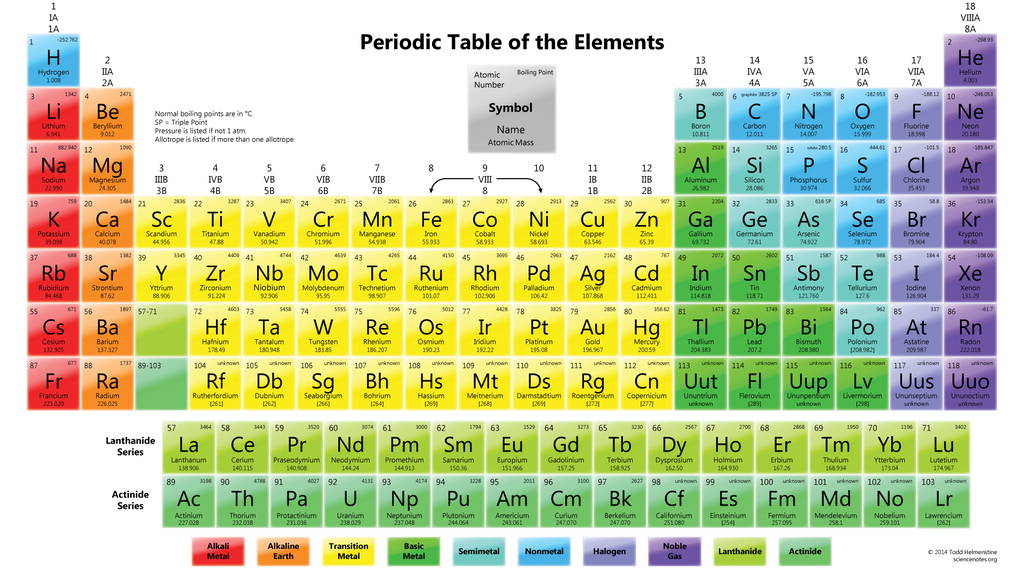

The data file committed next to this chart (first rows):
1, Hydrogen, H, 1.007, 0, 1, 1, 1, 1, gas, , yes, , yes, , Nonmetal, 0.79, 2.2, 13.5984, 8.99E-05, 14.175, 20.28, 3, Cavendish
2, Helium, He, 4.002, 2, 2, 2, 1, 18, gas, , yes, , yes, , Noble Gas, 0.49, , 24.59, 1.79E-04, , 4.22, 5, Janssen
3, Lithium, Li, 6.941, 4, 3, 3, 2, 1, solid, , yes, yes, , , Alkali Metal, 2.1, 0.98, 5.392, 5.34E-01, 453.9, 1615, 5, Arfvedson
4, Beryllium, Be, 9.012, 5, 4, 4, 2, 2, solid, , yes, yes, , , Alkaline Earth Metal, 1.4, 1.57, 9.323, 1.85E+00, 1560, 2742, 6, Vaulquelin
5, Boron, B, 10.81, 6, 5, 5, 2, 13, solid, , yes, , , yes, Metalloid, 1.2, 2.04, 8.298, 2.34E+00, 2573, 4200, 6, Gay-Lussac
6, Carbon, C, 12.01, 6, 6, 6, 2, 14, solid, , yes, , yes, , Nonmetal, 0.91, 2.55, 11.26, 2.27E+00, 3948, 4300, 7, Prehistoric
7, Nitrogen, N, 14.01, 7, 7, 7, 2, 15, gas, , yes, , yes, , Nonmetal, 0.75, 3.04, 14.53, 1.25E-03, 63.29, 77.36, 8, Rutherford
8, Oxygen, O, 16, 8, 8, 8, 2, 16, gas, , yes, , yes, , Nonmetal, 0.65, 3.44, 13.62, 1.43E-03, 50.5, 90.2, 8, Priestley/Scheele
9, Fluorine, F, 19, 10, 9, 9, 2, 17, gas, , yes, , yes, , Halogen, 0.57, 3.98, 17.42, 1.70E-03, 53.63, 85.03, 6, Moissan
10, Neon, Ne, 20.18, 10, 10, 10, 2, 18, gas, , yes, , yes, , Noble Gas, 0.51, , 21.56, 9.00E-04, 24.7, 27.07, 8, Ramsay and Travers
11, Sodium, Na, 22.99, 12, 11, 11, 3, 1, solid, , yes, yes, , , Alkali Metal, 2.2, 0.93, 5.139, 9.71E-01, 371.1, 1156, 7, Davy
12, Magnesium, Mg, 24.3, 12, 12, 12, 3, 2, solid, , yes, yes, , , Alkaline Earth Metal, 1.7, 1.31, 7.646, 1.74E+00, 923.1, 1363, 8, Black
13, Aluminum, Al, 26.98, 14, 13, 13, 3, 13, solid, , yes, yes, , , Metal, 1.8, 1.61, 5.986, 2.70E+00, 933.4, 2792, 8, Wshler
14, Silicon, Si, 28.09, 14, 14, 14, 3, 14, solid, , yes, , , yes, Metalloid, 1.5, 1.9, 8.152, 2.33E+00, 1683, 3538, 8, Berzelius
15, Phosphorus, P, 30.97, 16, 15, 15, 3, 15, solid, , yes, , yes, , Nonmetal, 1.2, 2.19, 10.49, 1.82E+00, 317.2, 553, 7, BranBrand
16, Sulfur, S, 32.06, 16, 16, 16, 3, 16, solid, , yes, , yes, , Nonmetal, 1.1, 2.58, 10.36, 2.07E+00, 388.5, 717.8, 10, Prehistoric
17, Chlorine, Cl, 35.45, 18, 17, 17, 3, 17, gas, , yes, , yes, , Halogen, 0.97, 3.16, 12.97, 3.21E-03, 172.3, 239.1, 11, Scheele
18, Argon, Ar, 39.95, 22, 18, 18, 3, 18, gas, , yes, , yes, , Noble Gas, 0.88, , 15.76, 1.78E-03, 83.96, 87.3, 8, Rayleigh and Ramsay
19, Potassium, K, 39.1, 20, 19, 19, 4, 1, solid, , yes, yes, , , Alkali Metal, 2.8, 0.82, 4.341, 8.62E-01, 336.5, 1032, 10, Davy
20, Calcium, Ca, 40.08, 20, 20, 20, 4, 2, solid, , yes, yes, , , Alkaline Earth Metal, 2.2, 1, 6.113, 1.54E+00, 1112, 1757, 14, Davy
21, Scandium, Sc, 44.96, 24, 21, 21, 4, 3, solid, , yes, yes, , , Transition Metal, 2.1, 1.36, 6.561, 2.99E+00, 1812, 3109, 15, Nilson
22, Titanium, Ti, 47.87, 26, 22, 22, 4, 4, solid, , yes, yes, , , Transition Metal, 2, 1.54, 6.828, 4.54E+00, 1933, 3560, 9, Gregor
23, Vanadium, V, 50.94, 28, 23, 23, 4, 5, solid, , yes, yes, , , Transition Metal, 1.9, 1.63, 6.746, 6.11E+00, 2175, 3680, 9, del Rio
24, Chromium, Cr, 52, 28, 24, 24, 4, 6, solid, , yes, yes, , , Transition Metal, 1.9, 1.66, 6.766, 7.15E+00, 2130, 2944, 9, Vauquelin
25, Manganese, Mn, 54.94, 30, 25, 25, 4, 7, solid, , yes, yes, , , Transition Metal, 1.8, 1.55, 7.434, 7.44E+00, 1519, 2334, 11, Gahn
26, Iron, Fe, 55.84, 30, 26, 26, 4, 8, solid, , yes, yes, , , Transition Metal, 1.7, 1.83, 7.902, 7.87E+00, 1808, 3134, 10, Prehistoric
27, Cobalt, Co, 58.93, 32, 27, 27, 4, 9, solid, , yes, yes, , , Transition Metal, 1.7, 1.88, 7.881, 8.86E+00, 1768, 3200, 14, Brandt
28, Nickel, Ni, 58.69, 31, 28, 28, 4, 10, solid, , yes, yes, , , Transition Metal, 1.6, 1.91, 7.64, 8.91E+00, 1726, 3186, 11, Cronstedt
29, Copper, Cu, 63.55, 35, 29, 29, 4, 11, solid, , yes, yes, , , Transition Metal, 1.6, 1.9, 7.726, 8.96E+00, 1358, 2835, 11, Prehistoric
30, Zinc, Zn, 65.38, 35, 30, 30, 4, 12, solid, , yes, yes, , , Transition Metal, 1.5, 1.65, 9.394, 7.13E+00, 692.9, 1180, 15, Prehistoric
31, Gallium, Ga, 69.72, 39, 31, 31, 4, 13, solid, , yes, yes, , , Metal, 1.8, 1.81, 5.999, 5.91E+00, 302.9, 2477, 14, de Boisbaudran
32, Germanium, Ge, 72.64, 41, 32, 32, 4, 14, solid, , yes, , , yes, Metalloid, 1.5, 2.01, 7.899, 5.32E+00, 1211, 3106, 17, Winkler
33, Arsenic, As, 74.92, 42, 33, 33, 4, 15, solid, , yes, , , yes, Metalloid, 1.3, 2.18, 9.789, 5.78E+00, 1090, 887, 14, Albertus Magnus
34, Selenium, Se, 78.96, 45, 34, 34, 4, 16, solid, , yes, , yes, , Nonmetal, 1.2, 2.55, 9.752, 4.81E+00, 494.1, 958, 20, Berzelius
35, Bromine, Br, 79.9, 45, 35, 35, 4, 17, liq, , yes, , yes, , Halogen, 1.1, 2.96, 11.81, 3.12E+00, 266.1, 332, 19, Balard
36, Krypton, Kr, 83.8, 48, 36, 36, 4, 18, gas, , yes, , yes, , Noble Gas, 1, , 14, 3.73E-03, 115.9, 119.9, 23, Ramsay and Travers
37, Rubidium, Rb, 85.47, 48, 37, 37, 5, 1, solid, , yes, yes, , , Alkali Metal, 3, 0.82, 4.177, 1.53E+00, 312.8, 961, 20, Bunsen and Kirchoff
38, Strontium, Sr, 87.62, 50, 38, 38, 5, 2, solid, , yes, yes, , , Alkaline Earth Metal, 2.5, 0.95, 5.695, 2.64E+00, 1042, 1655, 18, Davy
39, Yttrium, Y, 88.91, 50, 39, 39, 5, 3, solid, , yes, yes, , , Transition Metal, 2.3, 1.22, 6.217, 4.47E+00, 1799, 3609, 21, Gadolin
40, Zirconium, Zr, 91.22, 51, 40, 40, 5, 4, solid, , yes, yes, , , Transition Metal, 2.2, 1.33, 6.634, 6.51E+00, 2125, 4682, 20, Klaproth
41, Niobium, Nb, 92.91, 52, 41, 41, 5, 5, solid, , yes, yes, , , Transition Metal, 2.1, 1.6, 6.759, 8.57E+00, 2741, 5017, 24, Hatchett
42, Molybdenum, Mo, 95.96, 54, 42, 42, 5, 6, solid, , yes, yes, , , Transition Metal, 2, 2.16, 7.092, 1.02E+01, 2890, 4912, 20, Scheele
43, Technetium, Tc, 98, 55, 43, 43, 5, 7, artificial, yes, , yes, , , Transition Metal, 2, 1.9, 7.28, 1.15E+01, 2473, 5150, 23, Perrier and Segr�
44, Ruthenium, Ru, 101.1, 57, 44, 44, 5, 8, solid, , yes, yes, , , Transition Metal, 1.9, 2.2, 7.361, 1.24E+01, 2523, 4423, 16, Klaus
45, Rhodium, Rh, 102.9, 58, 45, 45, 5, 9, solid, , yes, yes, , , Transition Metal, 1.8, 2.28, 7.459, 1.24E+01, 2239, 3968, 20, Wollaston
46, Palladium, Pd, 106.4, 60, 46, 46, 5, 10, solid, , yes, yes, , , Transition Metal, 1.8, 2.2, 8.337, 1.20E+01, 1825, 3236, 21, Wollaston
47, Silver, Ag, 107.9, 61, 47, 47, 5, 11, solid, , yes, yes, , , Transition Metal, 1.8, 1.93, 7.576, 1.05E+01, 1234, 2435, 27, Prehistoric
48, Cadmium, Cd, 112.4, 64, 48, 48, 5, 12, solid, , yes, yes, , , Transition Metal, 1.7, 1.69, 8.994, 8.69E+00, 594.3, 1040, 22, Stromeyer
49, Indium, In, 114.8, 66, 49, 49, 5, 13, solid, , yes, yes, , , Metal, 2, 1.78, 5.786, 7.31E+00, 429.9, 2345, 34, Reich and Richter
50, Tin, Sn, 118.7, 69, 50, 50, 5, 14, solid, , yes, yes, , , Metal, 1.7, 1.96, 7.344, 7.29E+00, 505.2, 2875, 28, Prehistoric
51, Antimony, Sb, 121.8, 71, 51, 51, 5, 15, solid, , yes, , , yes, Metalloid, 1.5, 2.05, 8.608, 6.69E+00, 904, 1860, 29, Early historic times
52, Tellurium, Te, 127.6, 76, 52, 52, 5, 16, solid, , yes, , , yes, Metalloid, 1.4, 2.1, 9.01, 6.23E+00, 722.8, 1261, 29, von Reichenstein
53, Iodine, I, 126.9, 74, 53, 53, 5, 17, solid, , yes, , yes, , Halogen, 1.3, 2.66, 10.45, 4.93E+00, 386.6, 457.4, 24, Courtois
54, Xenon, Xe, 131.3, 77, 54, 54, 5, 18, gas, , yes, , yes, , Noble Gas, 1.2, , 12.13, 5.89E-03, 161.4, 165, 31, Ramsay and Travers
55, Cesium, Cs, 132.9, 78, 55, 55, 6, 1, solid, , yes, yes, , , Alkali Metal, 3.3, 0.79, 3.894, 1.87E+00, 301.7, 944, 22, Bunsen and Kirchoff
56, Barium, Ba, 137.3, 81, 56, 56, 6, 2, solid, , yes, yes, , , Alkaline Earth Metal, 2.8, 0.89, 5.212, 3.59E+00, 1002, 2170, 25, Davy
57, Lanthanum, La, 138.9, 82, 57, 57, 8, 3, solid, , yes, yes, , , Lanthanide, 2.7, 1.1, 5.577, 6.15E+00, 1193, 3737, 19, Mosander
58, Cerium, Ce, 140.1, 82, 58, 58, 8, 4, solid, , yes, yes, , , Lanthanide, 2.7, 1.12, 5.539, 6.77E+00, 1071, 3716, 19, Berzelius
59, Praseodymium, Pr, 140.9, 82, 59, 59, 8, 5, solid, , yes, yes, , , Lanthanide, 2.7, 1.13, 5.473, 6.77E+00, 1204, 3793, 15, von Welsbach
60, Neodymium, Nd, 144.2, 84, 60, 60, 8, 6, solid, , yes, yes, , , Lanthanide, 2.6, 1.14, 5.525, 7.01E+00, 1289, 3347, 16, von Welsbach
61, Promethium, Pm, 145, 84, 61, 61, 8, 7, artificial, yes, , yes, , , Lanthanide, 2.6, 1.13, 5.582, 7.26E+00, 1204, 3273, 14, Marinsky et al.
... 57 more rows
